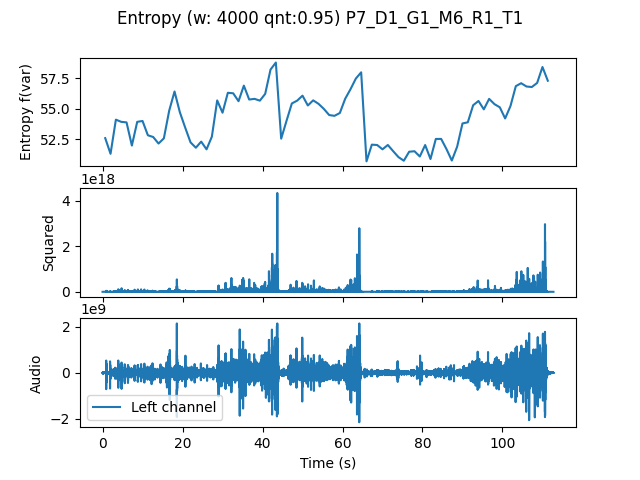

The table this chart was drawn from, first rows:
, t0, var
0.0, 0.0, 52.6
1.333, 1.333, 51.32
2.667, 2.667, 54.11
4.0, 4.0, 53.93
5.333, 5.333, 53.89
6.667, 6.667, 51.99
8.0, 8.0, 53.93
9.333, 9.333, 54.01
10.67, 10.67, 52.83
12.0, 12.0, 52.69
13.33, 13.33, 52.16
14.67, 14.67, 52.58
16.0, 16.0, 54.85
17.33, 17.33, 56.42
18.67, 18.67, 54.72
20.0, 20.0, 53.46
21.33, 21.33, 52.26
22.67, 22.67, 51.82
24.0, 24.0, 52.32
25.33, 25.33, 51.68
26.67, 26.67, 52.72
28.0, 28.0, 55.69
29.33, 29.33, 54.68
30.67, 30.67, 56.31
32.0, 32.0, 56.27
33.33, 33.33, 55.62
34.67, 34.67, 56.9
36.0, 36.0, 55.76
37.33, 37.33, 55.82
38.67, 38.67, 55.67
40.0, 40.0, 56.22
41.33, 41.33, 58.21
42.67, 42.67, 58.79
44.0, 44.0, 52.56
45.33, 45.33, 54.01
46.67, 46.67, 55.44
48.0, 48.0, 55.67
49.33, 49.33, 56.08
50.67, 50.67, 55.27
52.0, 52.0, 55.69
53.33, 53.33, 55.41
54.67, 54.67, 55
56.0, 56.0, 54.49
57.33, 57.33, 54.43
58.67, 58.67, 54.66
60.0, 60.0, 55.82
61.33, 61.33, 56.61
62.67, 62.67, 57.48
64.0, 64.0, 57.99
65.33, 65.33, 50.7
66.67, 66.67, 52.07
68.0, 68.0, 52.04
69.33, 69.33, 51.69
70.67, 70.67, 52.04
72.0, 72.0, 51.53
73.33, 73.33, 51.05
74.67, 74.67, 50.75
76.0, 76.0, 51.49
77.33, 77.33, 51.53
78.67, 78.67, 51.1
... 24 more rows
